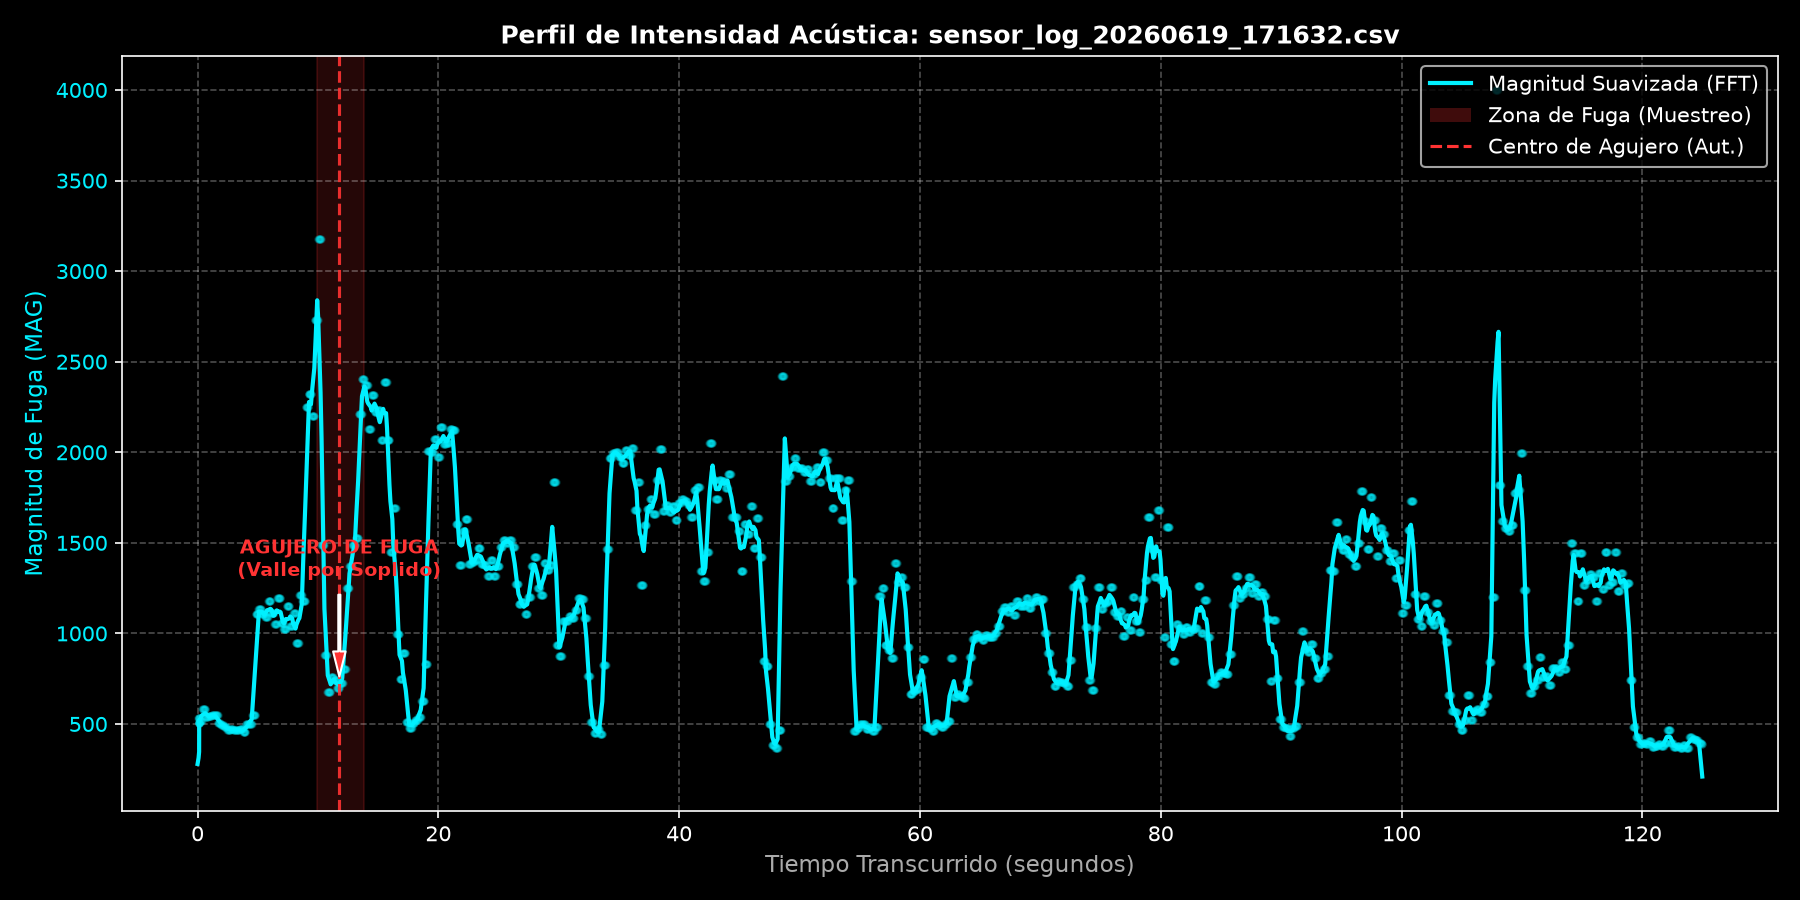

Source data for this figure (header and first rows):
Timestamp, Epoch_Time_ms, MAG, D, P1, P2, P3, Tag
2026-06-19 17:16:33.120, 1781907393120, 535.7, 4.6, 0, 0, 0, 
2026-06-19 17:16:33.204, 1781907393204, 535.7, 4.6, 0, 0, 0, 
2026-06-19 17:16:33.250, 1781907393250, 535.7, 4.6, 0, 0, 0, 
2026-06-19 17:16:33.250, 1781907393250, 535.7, 4.6, 0, 0, 0, 
2026-06-19 17:16:33.251, 1781907393251, 535.7, 4.6, 0, 0, 0, 
2026-06-19 17:16:33.251, 1781907393251, 503.9, 4.6, 0, 0, 0, 
2026-06-19 17:16:33.252, 1781907393252, 503.9, 4.6, 0, 0, 0, 
2026-06-19 17:16:33.252, 1781907393252, 503.9, 4.6, 0, 0, 0, 
2026-06-19 17:16:33.252, 1781907393252, 503.9, 4.5, 0, 0, 0, 
2026-06-19 17:16:33.252, 1781907393252, 503.9, 4.6, 0, 0, 0, 
2026-06-19 17:16:33.253, 1781907393253, 503.9, 4.6, 0, 0, 0, 
2026-06-19 17:16:33.253, 1781907393253, 503.9, 4.6, 0, 0, 0, 
2026-06-19 17:16:33.256, 1781907393256, 517.3, 4.6, 0, 0, 0, 
2026-06-19 17:16:33.297, 1781907393297, 517.3, 4.7, 0, 0, 0, 
2026-06-19 17:16:33.336, 1781907393336, 517.3, 4.7, 0, 0, 0, 
2026-06-19 17:16:33.376, 1781907393376, 517.3, 4.6, 0, 0, 0, 
2026-06-19 17:16:33.416, 1781907393416, 517.3, 4.6, 0, 0, 0, 
2026-06-19 17:16:33.456, 1781907393456, 517.3, 4.7, 0, 0, 0, 
2026-06-19 17:16:33.496, 1781907393496, 582.4, 4.6, 0, 0, 0, 
2026-06-19 17:16:33.536, 1781907393536, 582.4, 4.6, 0, 0, 0, 
2026-06-19 17:16:33.576, 1781907393576, 582.4, 4.7, 0, 0, 0, 
2026-06-19 17:16:33.616, 1781907393616, 582.4, 4.7, 0, 0, 0, 
2026-06-19 17:16:33.656, 1781907393656, 582.4, 4.6, 0, 0, 0, 
2026-06-19 17:16:33.696, 1781907393696, 582.4, 4.7, 0, 0, 0, 
2026-06-19 17:16:33.736, 1781907393736, 582.4, 4.6, 0, 0, 0, 
2026-06-19 17:16:33.776, 1781907393776, 537.3, 4.6, 0, 0, 0, 
2026-06-19 17:16:33.816, 1781907393816, 537.3, 4.6, 0, 0, 0, 
2026-06-19 17:16:33.856, 1781907393856, 537.3, 4.6, 0, 0, 0, 
2026-06-19 17:16:33.896, 1781907393896, 537.3, 4.6, 0, 0, 0, 
2026-06-19 17:16:33.936, 1781907393936, 537.3, 4.6, 0, 0, 0, 
2026-06-19 17:16:33.976, 1781907393976, 537.3, 4.6, 0, 0, 0, 
2026-06-19 17:16:34.016, 1781907394016, 543.4, 4.6, 0, 0, 0, 
2026-06-19 17:16:34.056, 1781907394056, 543.4, 4.6, 0, 0, 0, 
2026-06-19 17:16:34.096, 1781907394096, 543.4, 4.7, 0, 1, 0, 
2026-06-19 17:16:34.136, 1781907394136, 543.4, 4.6, 0, 0, 0, 
2026-06-19 17:16:34.176, 1781907394176, 543.4, 4.6, 0, 1, 0, 
2026-06-19 17:16:34.216, 1781907394216, 543.4, 4.7, 0, 1, 0, 
2026-06-19 17:16:34.256, 1781907394256, 543.4, 4.5, 0, 1, 0, 
2026-06-19 17:16:34.296, 1781907394296, 552.4, 4.6, 0, 1, 0, 
2026-06-19 17:16:34.336, 1781907394336, 552.4, 4.6, 0, 1, 0, 
2026-06-19 17:16:34.376, 1781907394376, 552.4, 4.7, 0, 1, 0, 
2026-06-19 17:16:34.416, 1781907394416, 552.4, 4.6, 0, 1, 0, 
2026-06-19 17:16:34.456, 1781907394456, 552.4, 4.6, 0, 1, 0, 
2026-06-19 17:16:34.496, 1781907394496, 552.4, 4.5, 0, 1, 0, 
2026-06-19 17:16:34.536, 1781907394536, 549.7, 4.6, 0, 1, 0, 
2026-06-19 17:16:34.576, 1781907394576, 549.7, 4.7, 0, 1, 0, 
2026-06-19 17:16:34.616, 1781907394616, 549.7, 4.6, 0, 1, 0, 
2026-06-19 17:16:34.656, 1781907394656, 549.7, 4.6, 0, 1, 0, 
2026-06-19 17:16:34.696, 1781907394696, 549.7, 4.5, 0, 1, 0, 
2026-06-19 17:16:34.736, 1781907394736, 549.7, 4.6, 0, 1, 0, 
2026-06-19 17:16:34.776, 1781907394776, 549.7, 4.6, 0, 1, 0, 
2026-06-19 17:16:34.816, 1781907394816, 506, 4.6, 0, 1, 0, 
2026-06-19 17:16:34.856, 1781907394856, 506, 4.8, 0, 1, 0, 
2026-06-19 17:16:34.896, 1781907394896, 506, 4.7, 0, 1, 0, 
2026-06-19 17:16:34.936, 1781907394936, 506, 4.6, 0, 1, 0, 
2026-06-19 17:16:34.976, 1781907394976, 506, 4.7, 0, 1, 0, 
2026-06-19 17:16:35.016, 1781907395016, 506, 4.6, 0, 0, 0, 
2026-06-19 17:16:35.056, 1781907395056, 496, 5.1, 0, 0, 0, 
2026-06-19 17:16:35.096, 1781907395096, 496, 5.6, 0, 0, 0, 
2026-06-19 17:16:35.136, 1781907395136, 496, 5.3, 0, 0, 0, 
... 3,074 more rows
